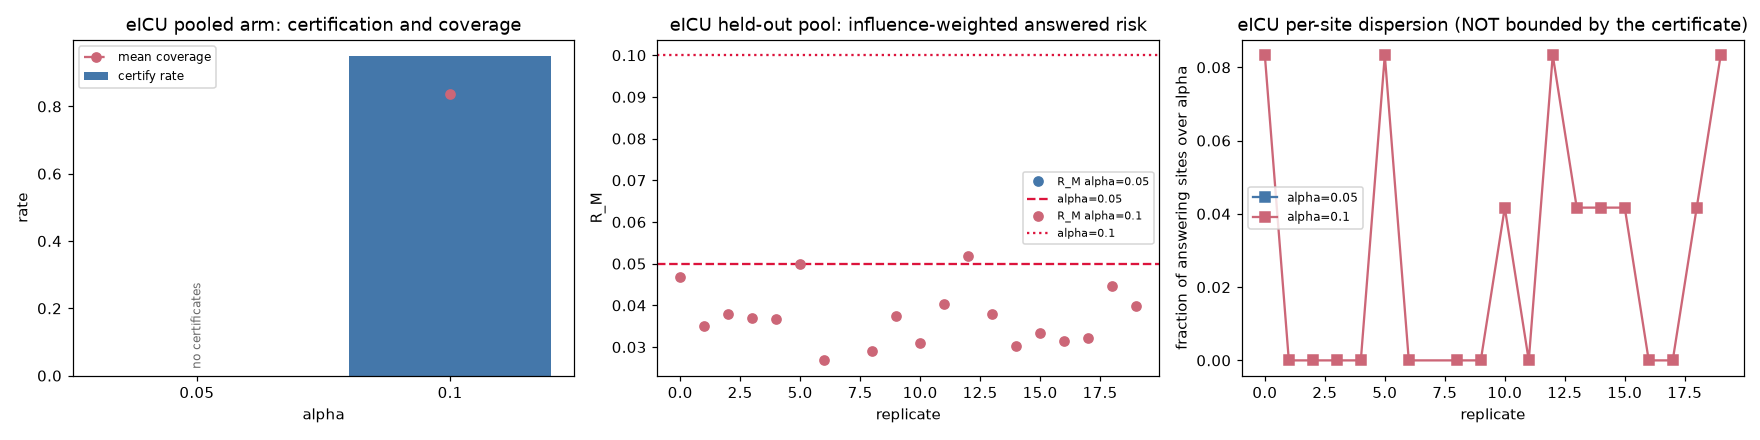

The file beside this chart, header and first rows:
replicate, arm, alpha, certified, tau, tau_idx, deploy_mode, modes, coverage, n_target, n_answered, answered_err_rate, rm_fresh, rm_exceed, per_site_exceed_frac, hard, n_cal_carrying, head_auc_oos, head_auc_ablated, ablation_drop, leak_alarm, decline_reason
0, apache-complete, 0.05, False, , , , , , 12246, 0, , , , , False, 67, 0.8688, 0.8682, 0.000557, False, baseline:failsafe|bbse:failsafe
0, apache-complete, 0.1, True, 0.85, 15, baseline, baseline, 0.8376, 12246, 10257, 0.0527, 0.04688, False, 0.0833, False, 67, 0.8688, 0.8682, 0.000557, False, bbse:failsafe
1, apache-complete, 0.05, False, , , , , , 12461, 0, , , , , False, 67, 0.8616, 0.8594, 0.002117, False, baseline:failsafe|bbse:failsafe
1, apache-complete, 0.1, True, 0.87, 16, baseline, baseline, 0.8346, 12461, 10400, 0.033, 0.03499, False, 0.0, False, 67, 0.8616, 0.8594, 0.002117, False, bbse:failsafe
2, apache-complete, 0.05, False, , , , , , 19151, 0, , , , , False, 67, 0.8662, 0.8647, 0.00153, False, baseline:failsafe|bbse:failsafe
2, apache-complete, 0.1, True, 0.83, 14, baseline, baseline, 0.8737, 19151, 16732, 0.0369, 0.03794, False, 0.0, False, 67, 0.8662, 0.8647, 0.00153, False, bbse:failsafe
3, apache-complete, 0.05, False, , , , , , 26979, 0, , , , , False, 67, 0.87, 0.8683, 0.001689, False, baseline:failsafe|bbse:failsafe
3, apache-complete, 0.1, True, 0.83, 14, baseline, baseline, 0.8702, 26979, 23477, 0.0424, 0.03696, False, 0.0, False, 67, 0.87, 0.8683, 0.001689, False, bbse:failsafe
4, apache-complete, 0.05, False, , , , , , 17660, 0, , , , , False, 67, 0.8622, 0.859, 0.003123, False, baseline:failsafe|bbse:failsafe
4, apache-complete, 0.1, True, 0.87, 16, baseline, baseline, 0.8247, 17660, 14565, 0.0365, 0.0368, False, 0.0, False, 67, 0.8622, 0.859, 0.003123, False, bbse:failsafe
5, apache-complete, 0.05, False, , , , , , 14986, 0, , , , , False, 67, 0.8576, 0.856, 0.001621, False, baseline:failsafe|bbse:failsafe
5, apache-complete, 0.1, True, 0.81, 13, baseline, baseline, 0.8807, 14986, 13198, 0.0503, 0.04991, False, 0.0833, False, 67, 0.8576, 0.856, 0.001621, False, bbse:failsafe
6, apache-complete, 0.05, False, , , , , , 13473, 0, , , , , False, 67, 0.8663, 0.8636, 0.002727, False, baseline:failsafe|bbse:failsafe
6, apache-complete, 0.1, True, 0.89, 17, baseline, baseline, 0.8034, 13473, 10824, 0.0305, 0.0268, False, 0.0, False, 67, 0.8663, 0.8636, 0.002727, False, bbse:failsafe
7, apache-complete, 0.05, False, , , , , , 16581, 0, , , , , False, 67, 0.868, 0.8658, 0.002245, False, baseline:failsafe|bbse:failsafe
7, apache-complete, 0.1, False, , , , , , 16581, 0, , , , , False, 67, 0.868, 0.8658, 0.002245, False, baseline:failsafe|bbse:failsafe
8, apache-complete, 0.05, False, , , , , , 13681, 0, , , , , False, 67, 0.8602, 0.8583, 0.001888, False, baseline:failsafe|bbse:failsafe
8, apache-complete, 0.1, True, 0.89, 17, baseline, baseline, 0.7734, 13681, 10581, 0.0289, 0.02914, False, 0.0, False, 67, 0.8602, 0.8583, 0.001888, False, bbse:failsafe
9, apache-complete, 0.05, False, , , , , , 20210, 0, , , , , False, 67, 0.8631, 0.8612, 0.001862, False, baseline:failsafe|bbse:failsafe
9, apache-complete, 0.1, True, 0.85, 15, baseline, baseline, 0.8358, 20210, 16892, 0.0412, 0.0374, False, 0.0, False, 67, 0.8631, 0.8612, 0.001862, False, bbse:failsafe
10, apache-complete, 0.05, False, , , , , , 12278, 0, , , , , False, 67, 0.8586, 0.8562, 0.002424, False, baseline:failsafe|bbse:failsafe
10, apache-complete, 0.1, True, 0.85, 15, baseline, baseline, 0.8475, 12278, 10405, 0.0338, 0.03096, False, 0.0417, False, 67, 0.8586, 0.8562, 0.002424, False, bbse:failsafe
11, apache-complete, 0.05, False, , , , , , 18952, 0, , , , , False, 67, 0.863, 0.8617, 0.001314, False, baseline:failsafe|bbse:failsafe
11, apache-complete, 0.1, True, 0.87, 16, baseline, baseline, 0.8329, 18952, 15785, 0.0388, 0.04026, False, 0.0, False, 67, 0.863, 0.8617, 0.001314, False, bbse:failsafe
12, apache-complete, 0.05, False, , , , , , 21307, 0, , , , , False, 67, 0.8611, 0.8596, 0.001495, False, baseline:failsafe|bbse:failsafe
12, apache-complete, 0.1, True, 0.83, 14, baseline, baseline, 0.8625, 21307, 18377, 0.0441, 0.05193, False, 0.0833, False, 67, 0.8611, 0.8596, 0.001495, False, bbse:failsafe
13, apache-complete, 0.05, False, , , , , , 19164, 0, , , , , False, 67, 0.8578, 0.8556, 0.002105, False, baseline:failsafe|bbse:failsafe
13, apache-complete, 0.1, True, 0.83, 14, baseline, baseline, 0.8754, 19164, 16776, 0.0392, 0.03799, False, 0.0417, False, 67, 0.8578, 0.8556, 0.002105, False, bbse:failsafe
14, apache-complete, 0.05, False, , , , , , 17956, 0, , , , , False, 67, 0.8623, 0.8614, 0.000921, False, baseline:failsafe|bbse:failsafe
14, apache-complete, 0.1, True, 0.89, 17, baseline, baseline, 0.8095, 17956, 14536, 0.0366, 0.03021, False, 0.0417, False, 67, 0.8623, 0.8614, 0.000921, False, bbse:failsafe
15, apache-complete, 0.05, False, , , , , , 22774, 0, , , , , False, 67, 0.8579, 0.8555, 0.002352, False, baseline:failsafe|bbse:failsafe
15, apache-complete, 0.1, True, 0.87, 16, baseline, baseline, 0.8005, 22774, 18231, 0.0331, 0.03338, False, 0.0417, False, 67, 0.8579, 0.8555, 0.002352, False, bbse:failsafe
16, apache-complete, 0.05, False, , , , , , 12789, 0, , , , , False, 67, 0.8637, 0.8621, 0.001507, False, baseline:failsafe|bbse:failsafe
16, apache-complete, 0.1, True, 0.85, 15, baseline, baseline, 0.8256, 12789, 10559, 0.0308, 0.03149, False, 0.0, False, 67, 0.8637, 0.8621, 0.001507, False, bbse:failsafe
17, apache-complete, 0.05, False, , , , , , 19751, 0, , , , , False, 67, 0.8598, 0.859, 0.00074, False, baseline:failsafe|bbse:failsafe
17, apache-complete, 0.1, True, 0.85, 15, baseline, baseline, 0.8261, 19751, 16317, 0.0405, 0.03228, False, 0.0, False, 67, 0.8598, 0.859, 0.00074, False, bbse:failsafe
18, apache-complete, 0.05, False, , , , , , 12853, 0, , , , , False, 67, 0.8646, 0.8631, 0.001461, False, baseline:failsafe|bbse:failsafe
18, apache-complete, 0.1, True, 0.83, 14, baseline, baseline, 0.8854, 12853, 11380, 0.0422, 0.04457, False, 0.0417, False, 67, 0.8646, 0.8631, 0.001461, False, bbse:failsafe
19, apache-complete, 0.05, False, , , , , , 16736, 0, , , , , False, 67, 0.87, 0.868, 0.001927, False, baseline:failsafe|bbse:failsafe
19, apache-complete, 0.1, True, 0.87, 16, baseline, baseline, 0.8145, 16736, 13632, 0.0387, 0.0398, False, 0.0833, False, 67, 0.87, 0.868, 0.001927, False, bbse:failsafe
